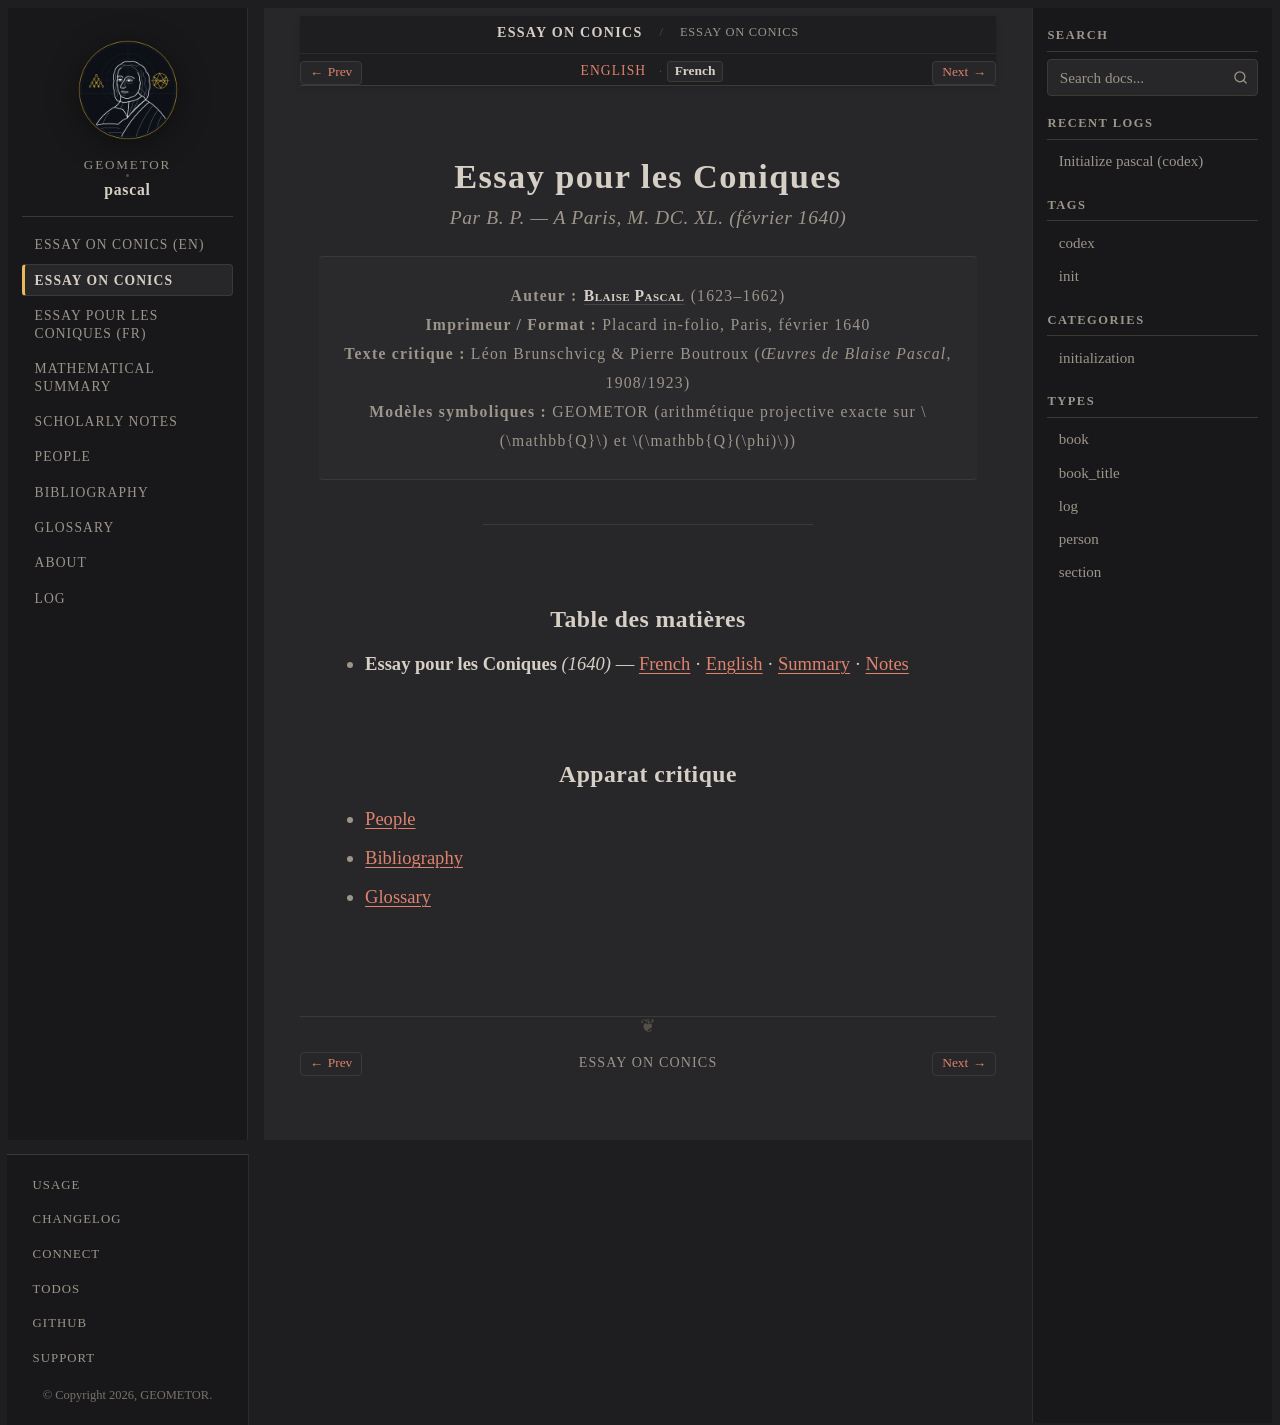

repository: geometor/pascal · page: essay_coniques_1640/title-fr.html · generator: sphinx

:type: book_title
:layout: book
:title: Essay pour les Coniques
:book_title: Essay pour les Coniques
:book_subtitle: Par B. P. — A Paris, M. DC. XL.
:author: Blaise Pascal
:toc_label: Table des matières
:persons_label: Index des personnes
:bibliography_label: Bibliographie
:glossary_label: Glossaire
:tracks: English: index | French: title-fr

.. _essay-coniques-1640-title-fr:

=======================
Essay pour les Coniques
=======================

.. rubric:: Par B. P. — A Paris, M. DC. XL. (février 1640)

.. container:: title-page

   | **Auteur :** :person:`Blaise Pascal <pascal>` (1623–1662)
   | **Imprimeur / Format :** Placard in-folio, Paris, février 1640
   | **Texte critique :** Léon Brunschvicg & Pierre Boutroux (*Œuvres de Blaise Pascal*, 1908/1923)
   | **Modèles symboliques :** GEOMETOR (arithmétique projective exacte sur :math:`\mathbb{Q}` et :math:`\mathbb{Q}(\phi)`)

----

Table des matières
------------------

* **Essay pour les Coniques** *(1640)* — :doc:`French <essay-coniques/fr>` · :doc:`English <essay-coniques/index>` · :doc:`Summary <essay-coniques/summary>` · :doc:`Notes <essay-coniques/notes>`

Apparat critique
----------------

* :doc:`/people/index`
* :doc:`/bibliography`
* :doc:`/glossary`
